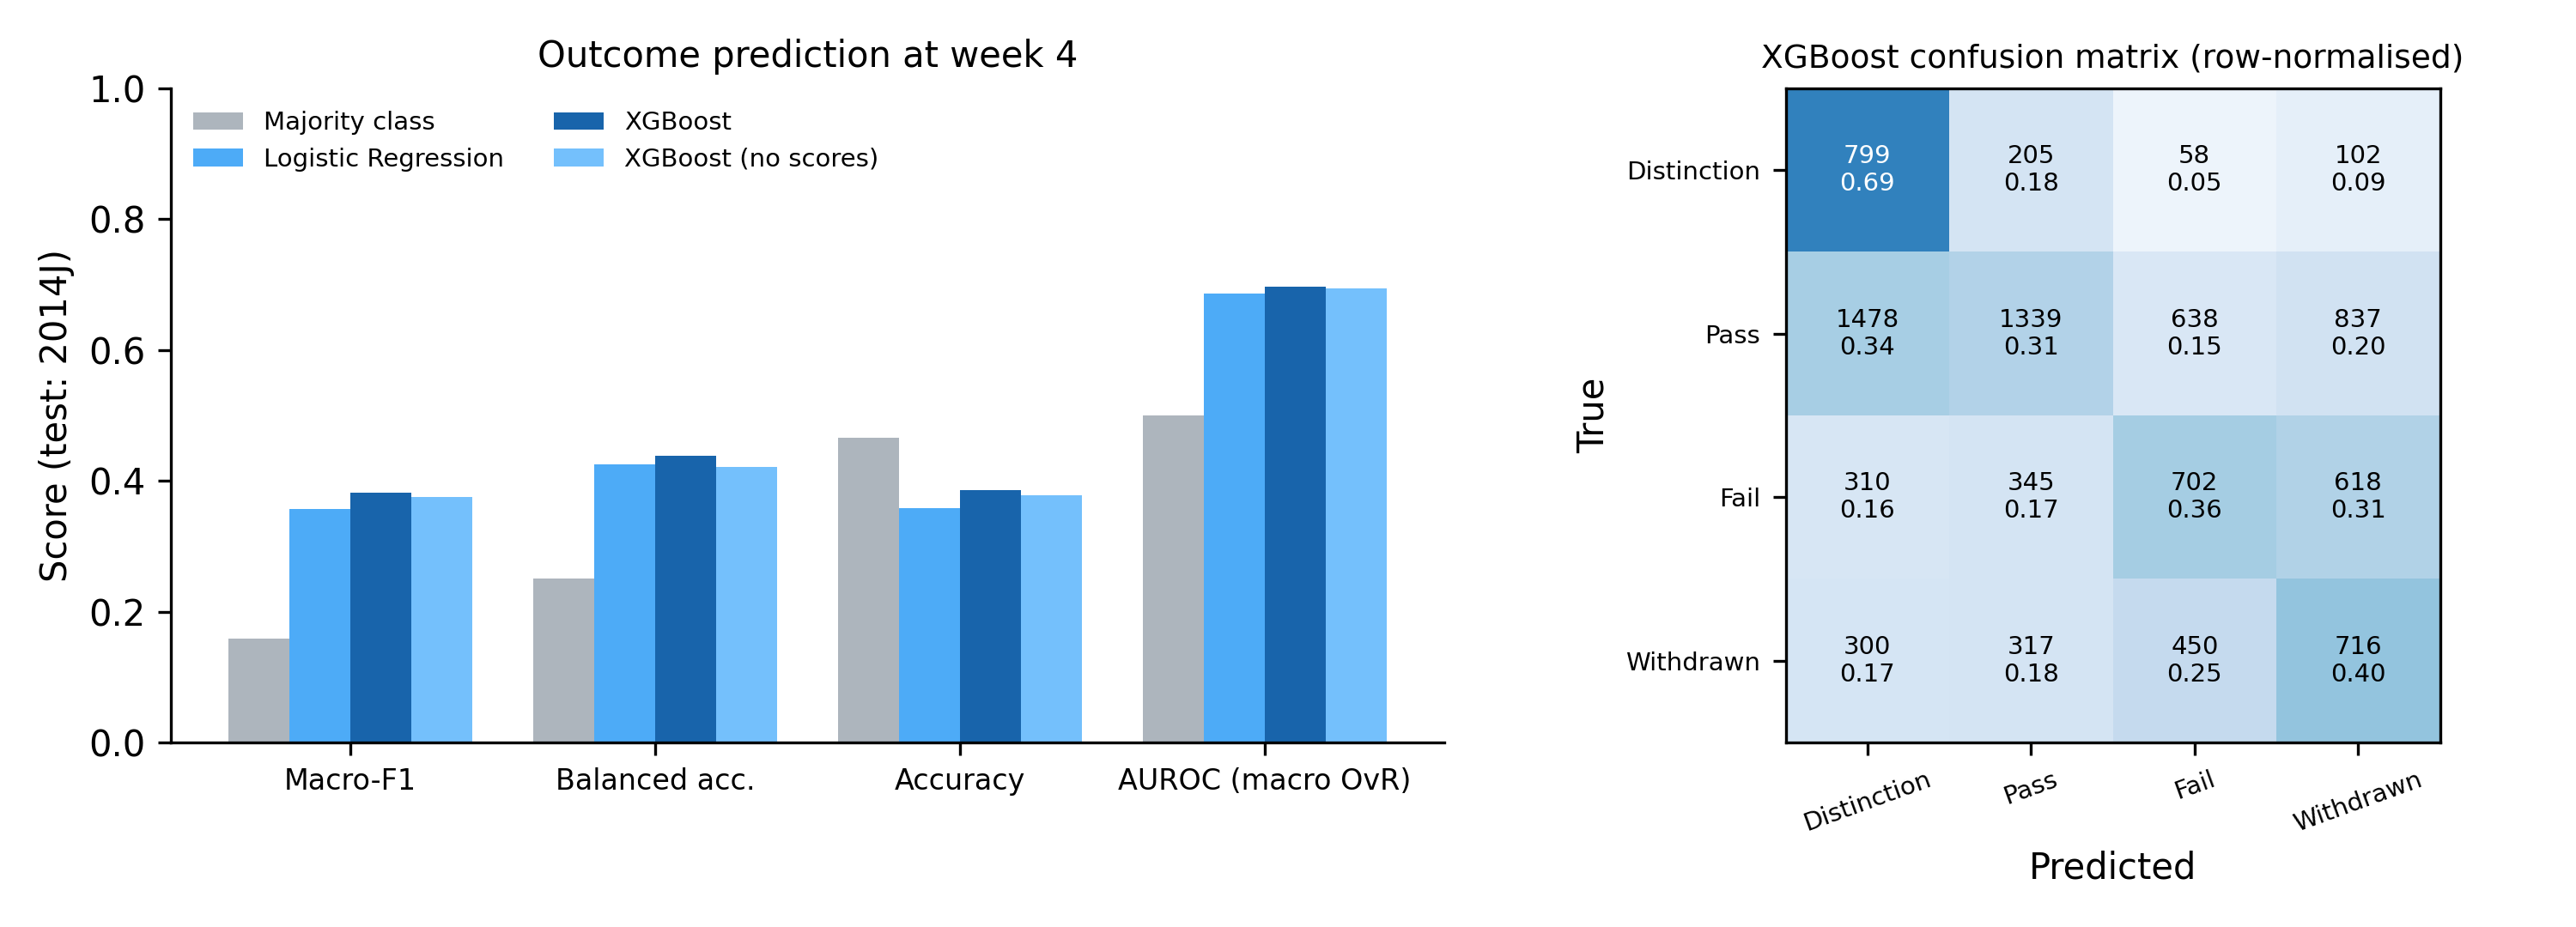

The table this chart was drawn from, first rows:
model, n_train, n_test, macro_f1, accuracy, balanced_accuracy, auroc_macro_ovr, brier_multiclass, auroc_at_risk_binary, brier_at_risk_binary, f1_Distinction, f1_Pass, f1_Fail, f1_Withdrawn, macro_f1_ci95, accuracy_ci95, balanced_accuracy_ci95, n_estimators
Majority class, 18321, 9214, 0.1589, 0.4658, 0.25, 0.5, 1.068, 0.5, 0.4079, 0.0, 0.6356, 0.0, 0.0, [0.156, 0.161], [0.455, 0.477], [0.250, 0.250], 
Logistic Regression, 18321, 9214, 0.3571, 0.3583, 0.4258, 0.6859, 0.7462, 0.7186, 0.227, 0.362, 0.3611, 0.3421, 0.3633, [0.347, 0.367], [0.348, 0.368], [0.415, 0.436], 
XGBoost, 18321, 9214, 0.3817, 0.3859, 0.4389, 0.6975, 0.7205, 0.7334, 0.2185, 0.3945, 0.4121, 0.3673, 0.3531, [0.371, 0.392], [0.376, 0.396], [0.428, 0.450], 121.0
XGBoost (no scores), 18321, 9214, 0.3754, 0.3783, 0.4218, 0.6937, 0.6952, 0.7428, 0.2084, 0.3545, 0.393, 0.3865, 0.3675, [0.365, 0.386], [0.368, 0.389], [0.411, 0.433], 99.0
